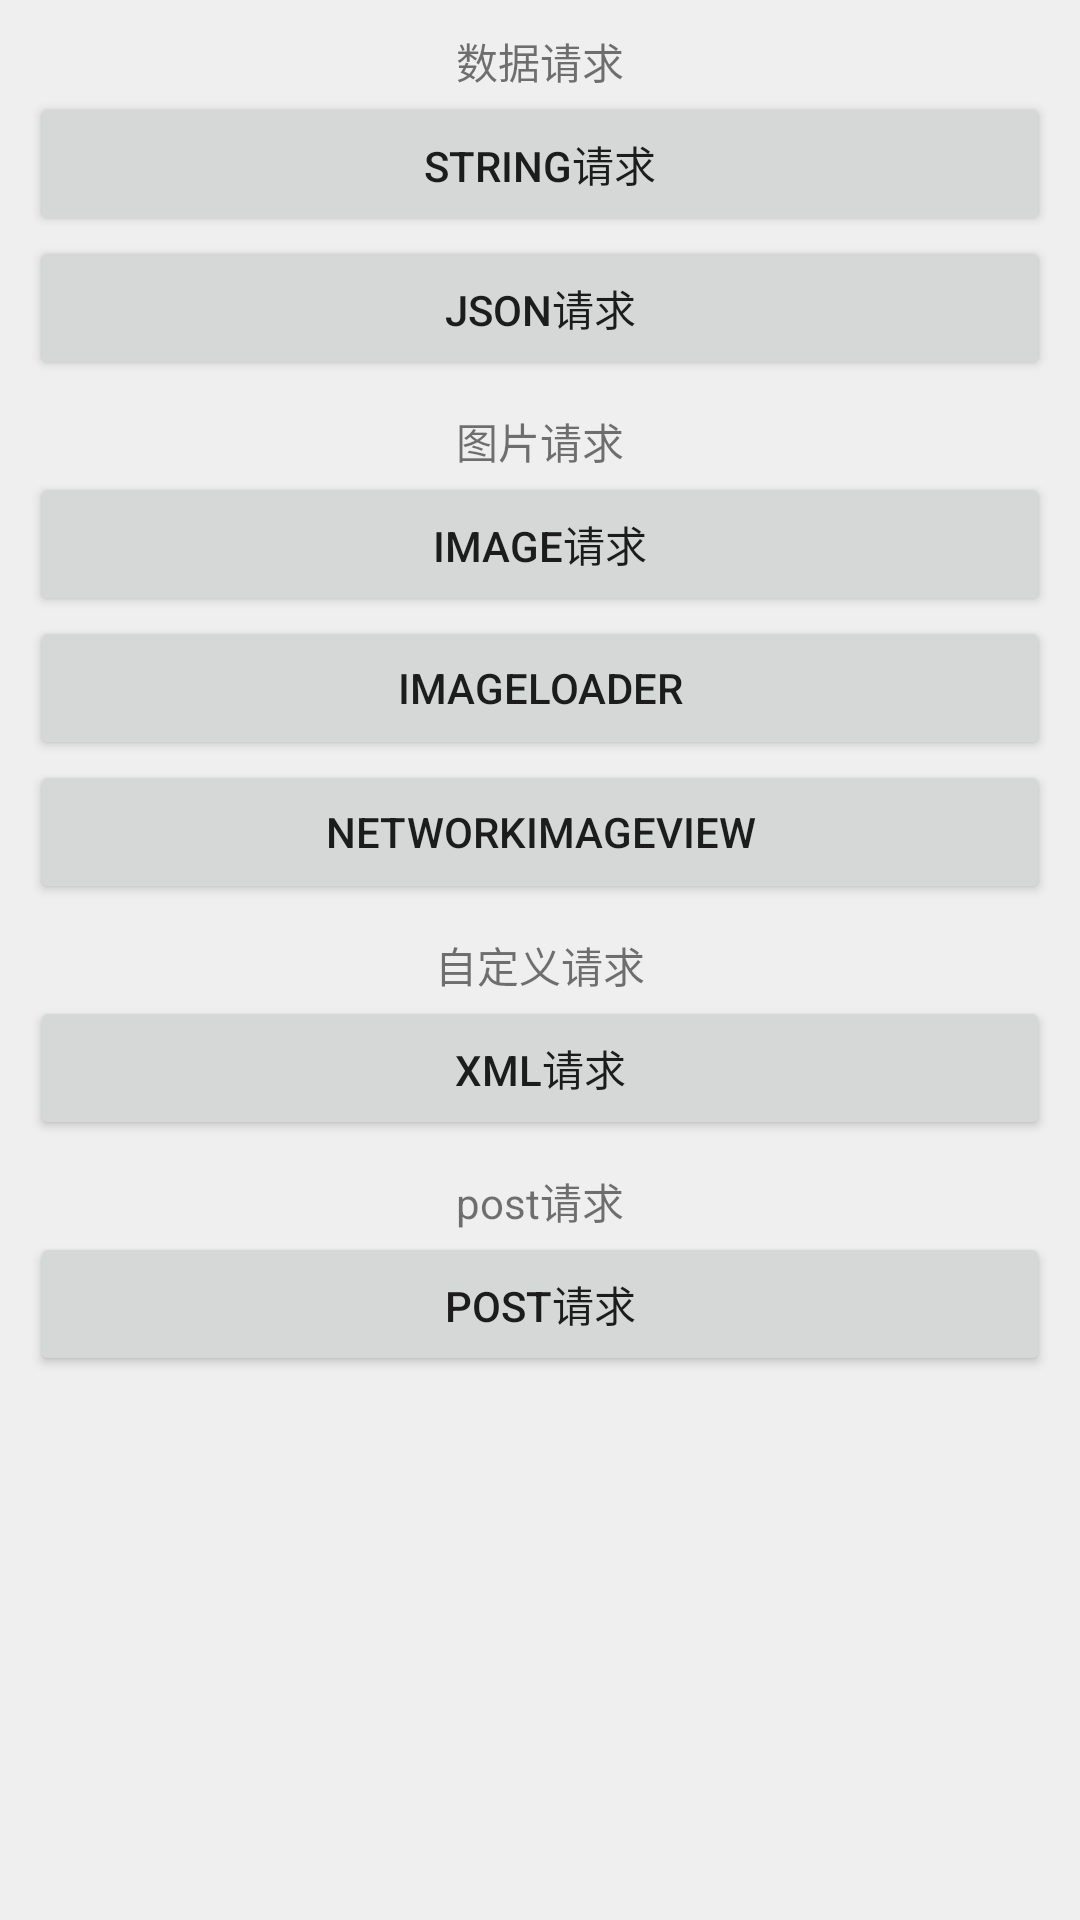

Layout XML and referenced resources for this Android screen:
<!-- AndroidManifest.xml: application theme AppTheme -->
<!-- res/layout/app_main.xml -->
<?xml version="1.0" encoding="utf-8"?>
<ScrollView xmlns:android="http://schemas.android.com/apk/res/android"
    android:layout_width="match_parent"
    android:layout_height="match_parent"
    android:background="@color/app_bg" >

    <LinearLayout
        android:layout_width="match_parent"
        android:layout_height="wrap_content"
        android:gravity="center"
        android:orientation="vertical"
        android:padding="10dp" >

        <TextView
            android:layout_width="match_parent"
            android:layout_height="wrap_content"
            android:gravity="center"
            android:text="@string/data_request_text" />

        <Button
            android:id="@+id/btn_string_request"
            android:layout_width="match_parent"
            android:layout_height="wrap_content"
            android:text="@string/string_request" />

        <Button
            android:id="@+id/btn_json_request"
            android:layout_width="match_parent"
            android:layout_height="wrap_content"
            android:text="@string/json_request" />

        <TextView
            android:layout_width="match_parent"
            android:layout_height="wrap_content"
            android:layout_marginTop="10dp"
            android:gravity="center"
            android:text="@string/image_request_text" />

        <Button
            android:id="@+id/btn_image_request"
            android:layout_width="match_parent"
            android:layout_height="wrap_content"
            android:text="@string/image_request" />

        <Button
            android:id="@+id/btn_image_loader"
            android:layout_width="match_parent"
            android:layout_height="wrap_content"
            android:text="@string/image_loader" />

        <Button
            android:id="@+id/btn_network_image_view"
            android:layout_width="match_parent"
            android:layout_height="wrap_content"
            android:text="@string/network_image_view" />

        <TextView
            android:layout_width="match_parent"
            android:layout_height="wrap_content"
            android:layout_marginTop="10dp"
            android:gravity="center"
            android:text="@string/custom_request_text" />

        <Button
            android:id="@+id/btn_xml_request"
            android:layout_width="match_parent"
            android:layout_height="wrap_content"
            android:text="@string/xml_request" />

        <TextView
            android:layout_width="match_parent"
            android:layout_height="wrap_content"
            android:layout_marginTop="10dp"
            android:gravity="center"
            android:text="@string/post_request_text" />

        <Button
            android:id="@+id/btn_post_request"
            android:layout_width="match_parent"
            android:layout_height="wrap_content"
            android:text="@string/post_request" />
    </LinearLayout>


</ScrollView>
<!-- resources referenced by this layout -->
<resources>
  <color name="app_bg">#efefef</color>
  <string name="custom_request_text">自定义请求</string>
  <string name="data_request_text">数据请求</string>
  <string name="image_loader">ImageLoader</string>
  <string name="image_request">Image请求</string>
  <string name="image_request_text">图片请求</string>
  <string name="json_request">Json请求</string>
  <string name="network_image_view">NetworkImageView</string>
  <string name="post_request">post请求</string>
  <string name="post_request_text">post请求</string>
  <string name="string_request">String请求</string>
  <string name="xml_request">Xml请求 </string>
  <style name="AppTheme" parent="Theme.AppCompat.Light.DarkActionBar">
          
          <item name="colorPrimary">@color/colorPrimary</item>
          <item name="colorPrimaryDark">@color/colorPrimaryDark</item>
          <item name="colorAccent">@color/colorAccent</item>
      </style>
  <color name="colorPrimary">#3F51B5</color>
  <color name="colorPrimaryDark">#303F9F</color>
  <color name="colorAccent">#FF4081</color>
</resources>
